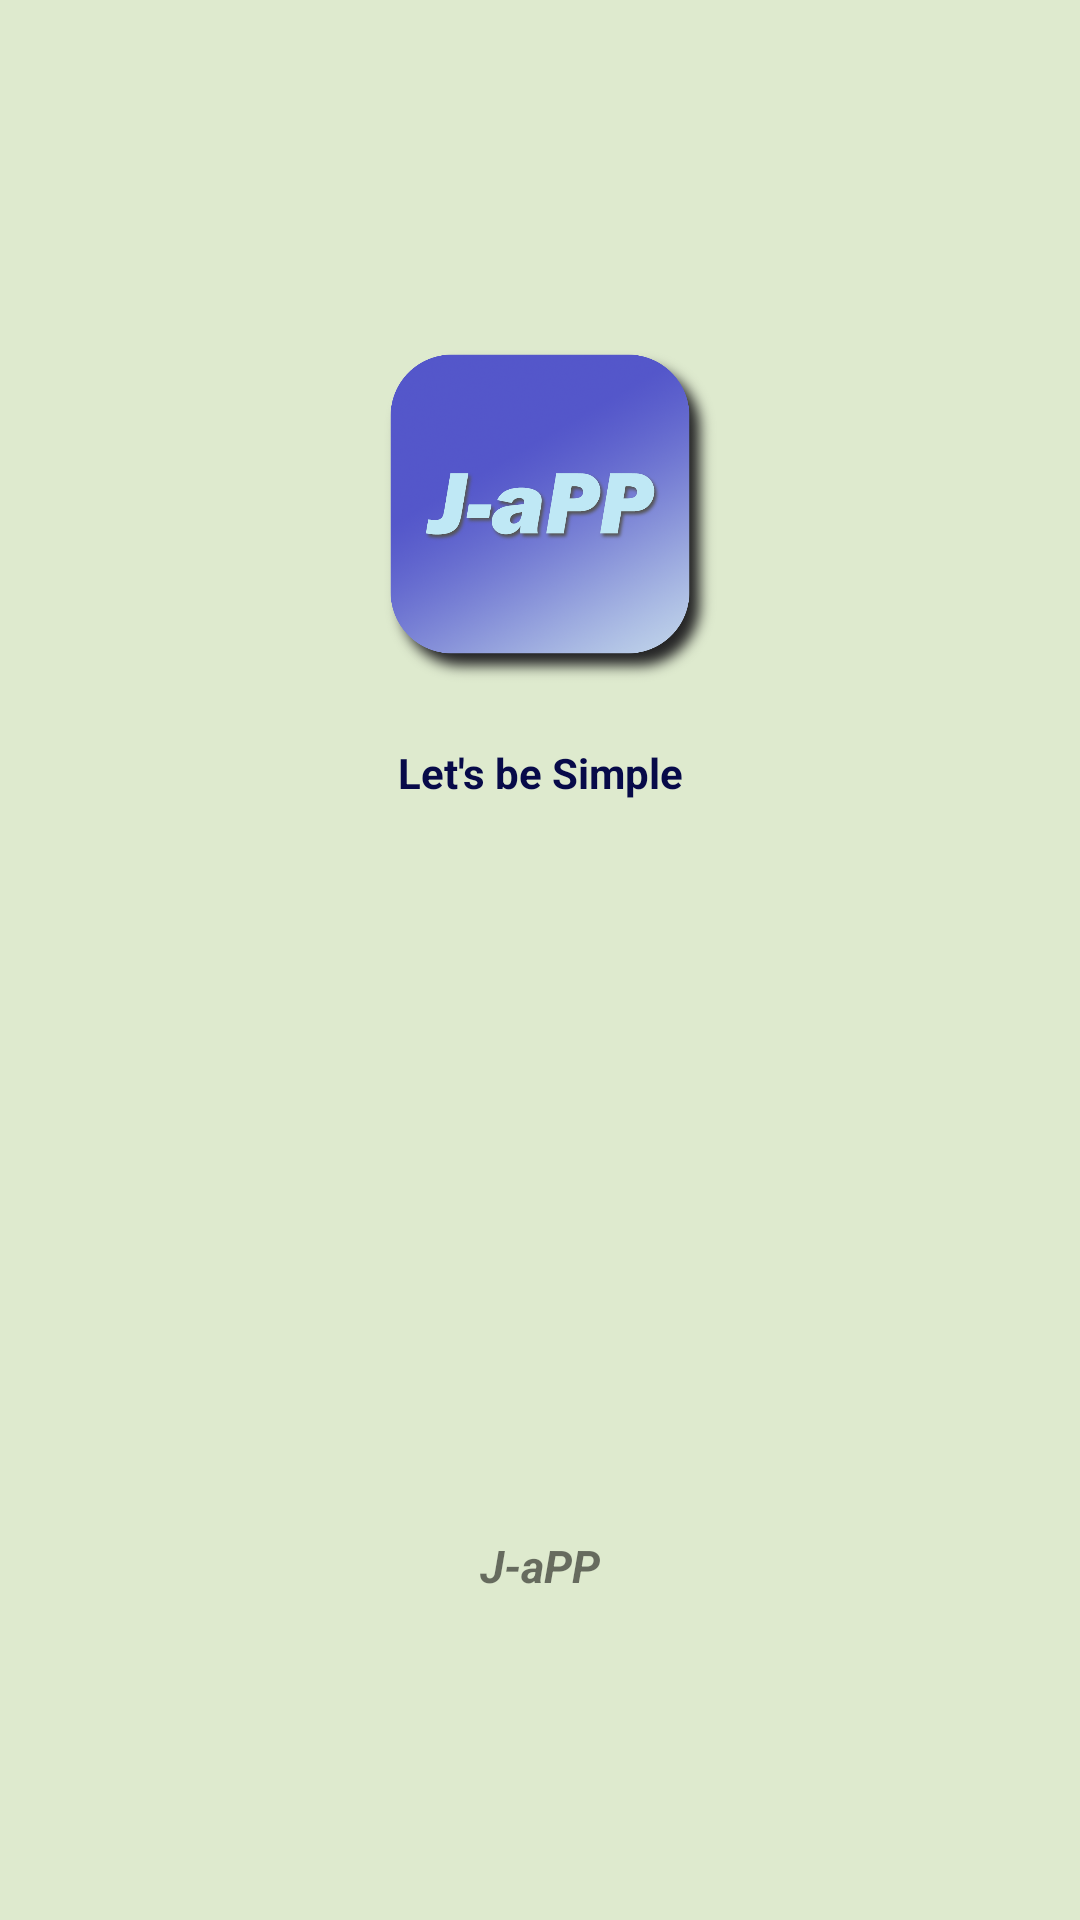

Write the Android layout XML for this screen, with the resource values it uses.
<!-- AndroidManifest.xml: application theme Theme.Golf_Score_0_0_1 -->
<!-- res/layout/activity_main.xml -->
<?xml version="1.0" encoding="utf-8"?>
<LinearLayout xmlns:android="http://schemas.android.com/apk/res/android"
    xmlns:app="http://schemas.android.com/apk/res-auto"
    xmlns:tools="http://schemas.android.com/tools"
    android:layout_width="match_parent"
    android:layout_height="match_parent"
    android:background="@color/major_background"
    android:orientation="vertical"
    android:padding="8dp"
    tools:context=".MainActivity"
    android:id="@+id/lin_lay">

    <ImageView
        android:id="@+id/splash"
        android:layout_marginTop="100dp"
        android:layout_width="wrap_content"
        android:layout_height="120dp"
        android:src="@drawable/j_app_logo"/>

    <TextView
        android:layout_marginTop="20dp"
        android:layout_width="match_parent"
        android:layout_height="wrap_content"
        android:gravity="center"
        android:text="Let's be Simple"
        android:textSize="14sp"
        android:textColor="#070A49"
        android:textStyle="bold"/>

    <TextView
        android:layout_width="match_parent"
        android:layout_height="match_parent"
        android:text="J-aPP"
        android:gravity="center|bottom"
        android:textSize="15sp"
        android:textStyle="bold|italic"
        android:layout_marginBottom="100dp"/>

</LinearLayout>
<!-- resources referenced by this layout -->
<resources>
  <color name="major_background">#DEEACE</color>
  <!-- drawable j_app_logo: png bitmap (drawable-v24, 441029 bytes) -->
  <style name="Theme.Golf_Score_0_0_1" parent="Theme.MaterialComponents.DayNight.DarkActionBar">
          
          <item name="colorPrimary">@color/purple_500</item>
          <item name="colorPrimaryVariant">@color/purple_700</item>
          <item name="colorOnPrimary">@color/white</item>
          
          <item name="colorSecondary">@color/teal_200</item>
          <item name="colorSecondaryVariant">@color/teal_700</item>
          <item name="colorOnSecondary">@color/black</item>
          
          <item name="android:statusBarColor" tools:targetApi="l">?attr/colorPrimaryVariant</item>
          
      </style>
  <color name="purple_500">#FF6200EE</color>
  <color name="purple_700">#FF6200EE</color>
  <color name="white">#FFFFFFFF</color>
  <color name="teal_200">#5A5A5A</color>
  <color name="teal_700">#FF018786</color>
  <color name="black">#FF000000</color>
</resources>
